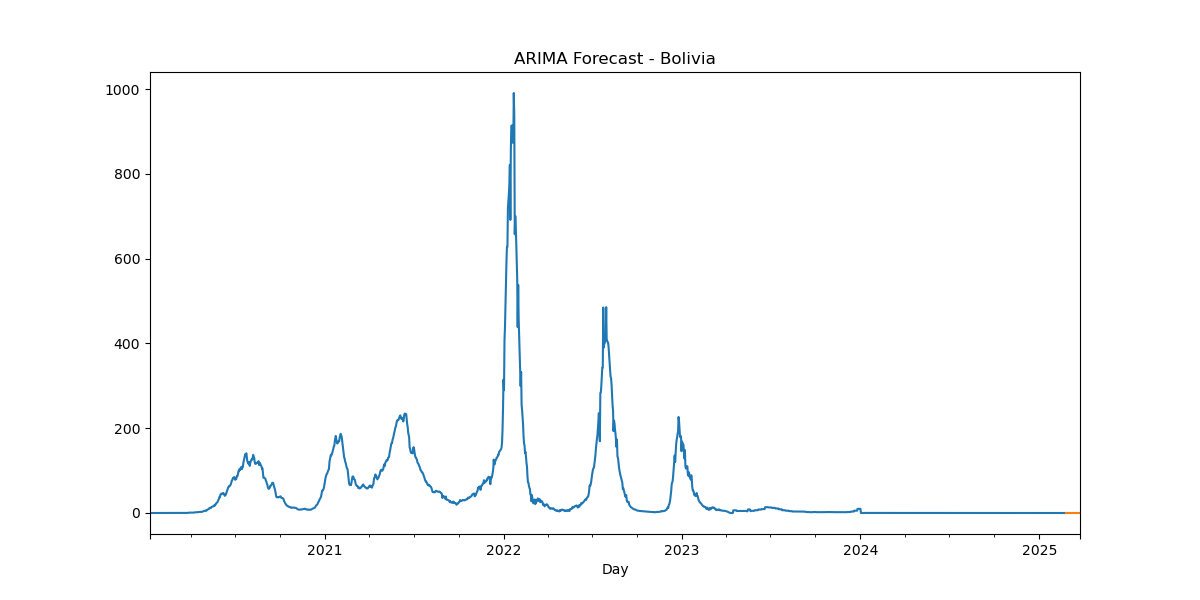

Data behind this chart, as committed beside it:
, predicted_mean
2025-02-24, 1.53e-322
2025-02-25, 1.83e-322
2025-02-26, 3.16e-322
2025-02-27, 4e-322
2025-02-28, 4.25e-322
2025-03-01, 4.55e-322
2025-03-02, 5.14e-322
2025-03-03, 5.43e-322
2025-03-04, 5.7e-322
2025-03-05, 5.93e-322
2025-03-06, 6.2e-322
2025-03-07, 6.3e-322
2025-03-08, 6.4e-322
2025-03-09, 6.57e-322
2025-03-10, 6.67e-322
2025-03-11, 6.8e-322
2025-03-12, 6.87e-322
2025-03-13, 6.97e-322
2025-03-14, 7.07e-322
2025-03-15, 7.1e-322
2025-03-16, 7.16e-322
2025-03-17, 7.26e-322
2025-03-18, 7.3e-322
2025-03-19, 7.3e-322
2025-03-20, 7.36e-322
2025-03-21, 7.4e-322
2025-03-22, 7.4e-322
2025-03-23, 7.4e-322
2025-03-24, 7.4e-322
2025-03-25, 7.4e-322
